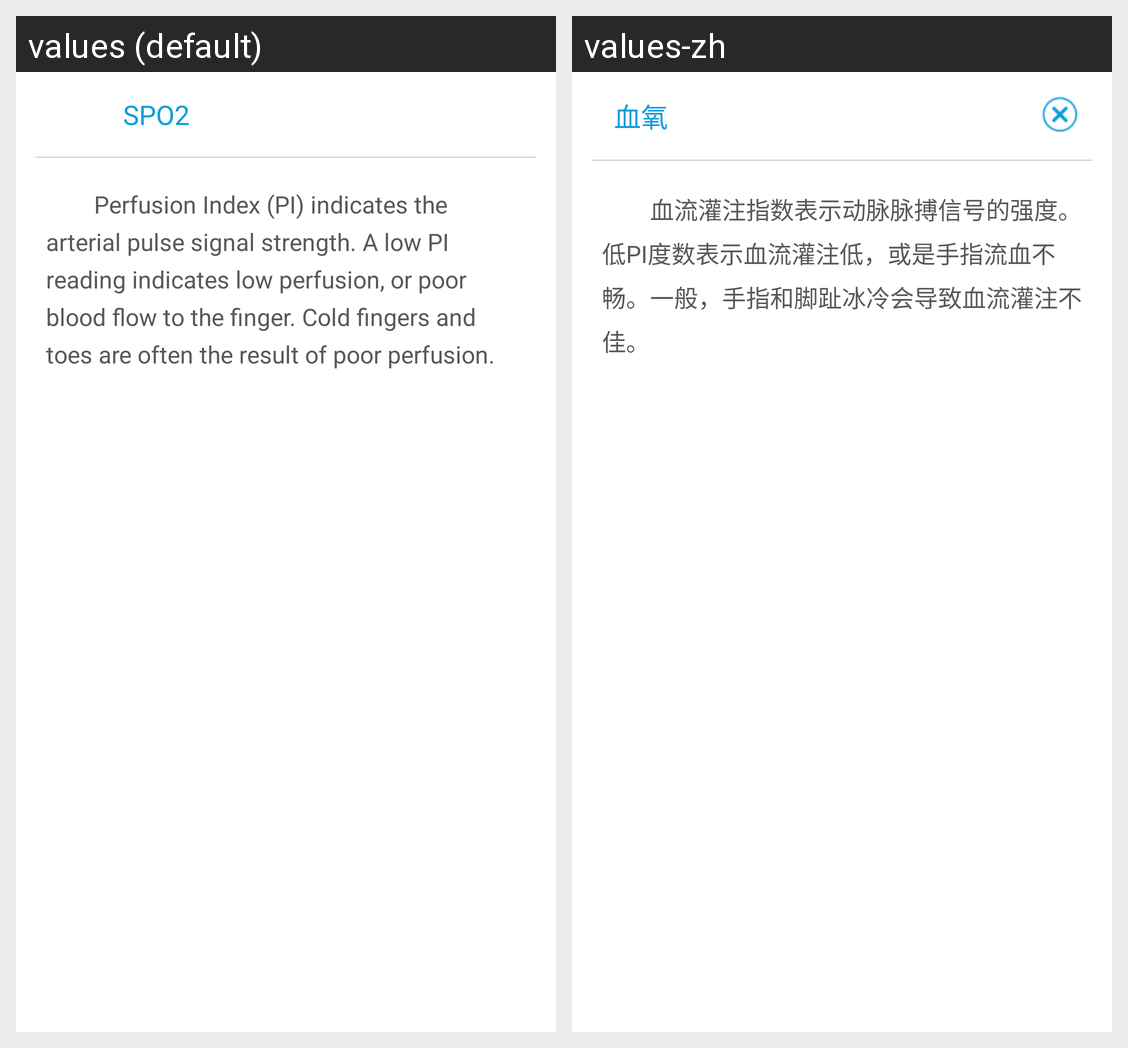

Translations of the strings shown on this Android screen, per locale in the grid:
Android screen res/layout/dialog_explain_gz.xml rendered under 2 locales, left to right: values (default), values-zh. Device: Nexus 5 (rendered at 1080×1920; each locale shown at half size, 540×960, under a caption strip naming it); theme AppTheme.
Strings drawn on this screen, with the default value and each locale's value (text and hints the layout hard-codes, and strings that could not be matched under every locale, appear in the picture but are not listed):

gz_title
  values:           SPO2
  values-zh: 血氧

gzzs
  values:         Perfusion Index (PI) indicates the arterial pulse signal strength. A low PI reading indicates low perfusion, or poor blood flow to the finger. Cold fingers and toes are often the result of poor perfusion.
  values-zh:         血流灌注指数表示动脉脉搏信号的强度。低PI度数表示血流灌注低，或是手指流血不畅。一般，手指和脚趾冰冷会导致血流灌注不佳。
